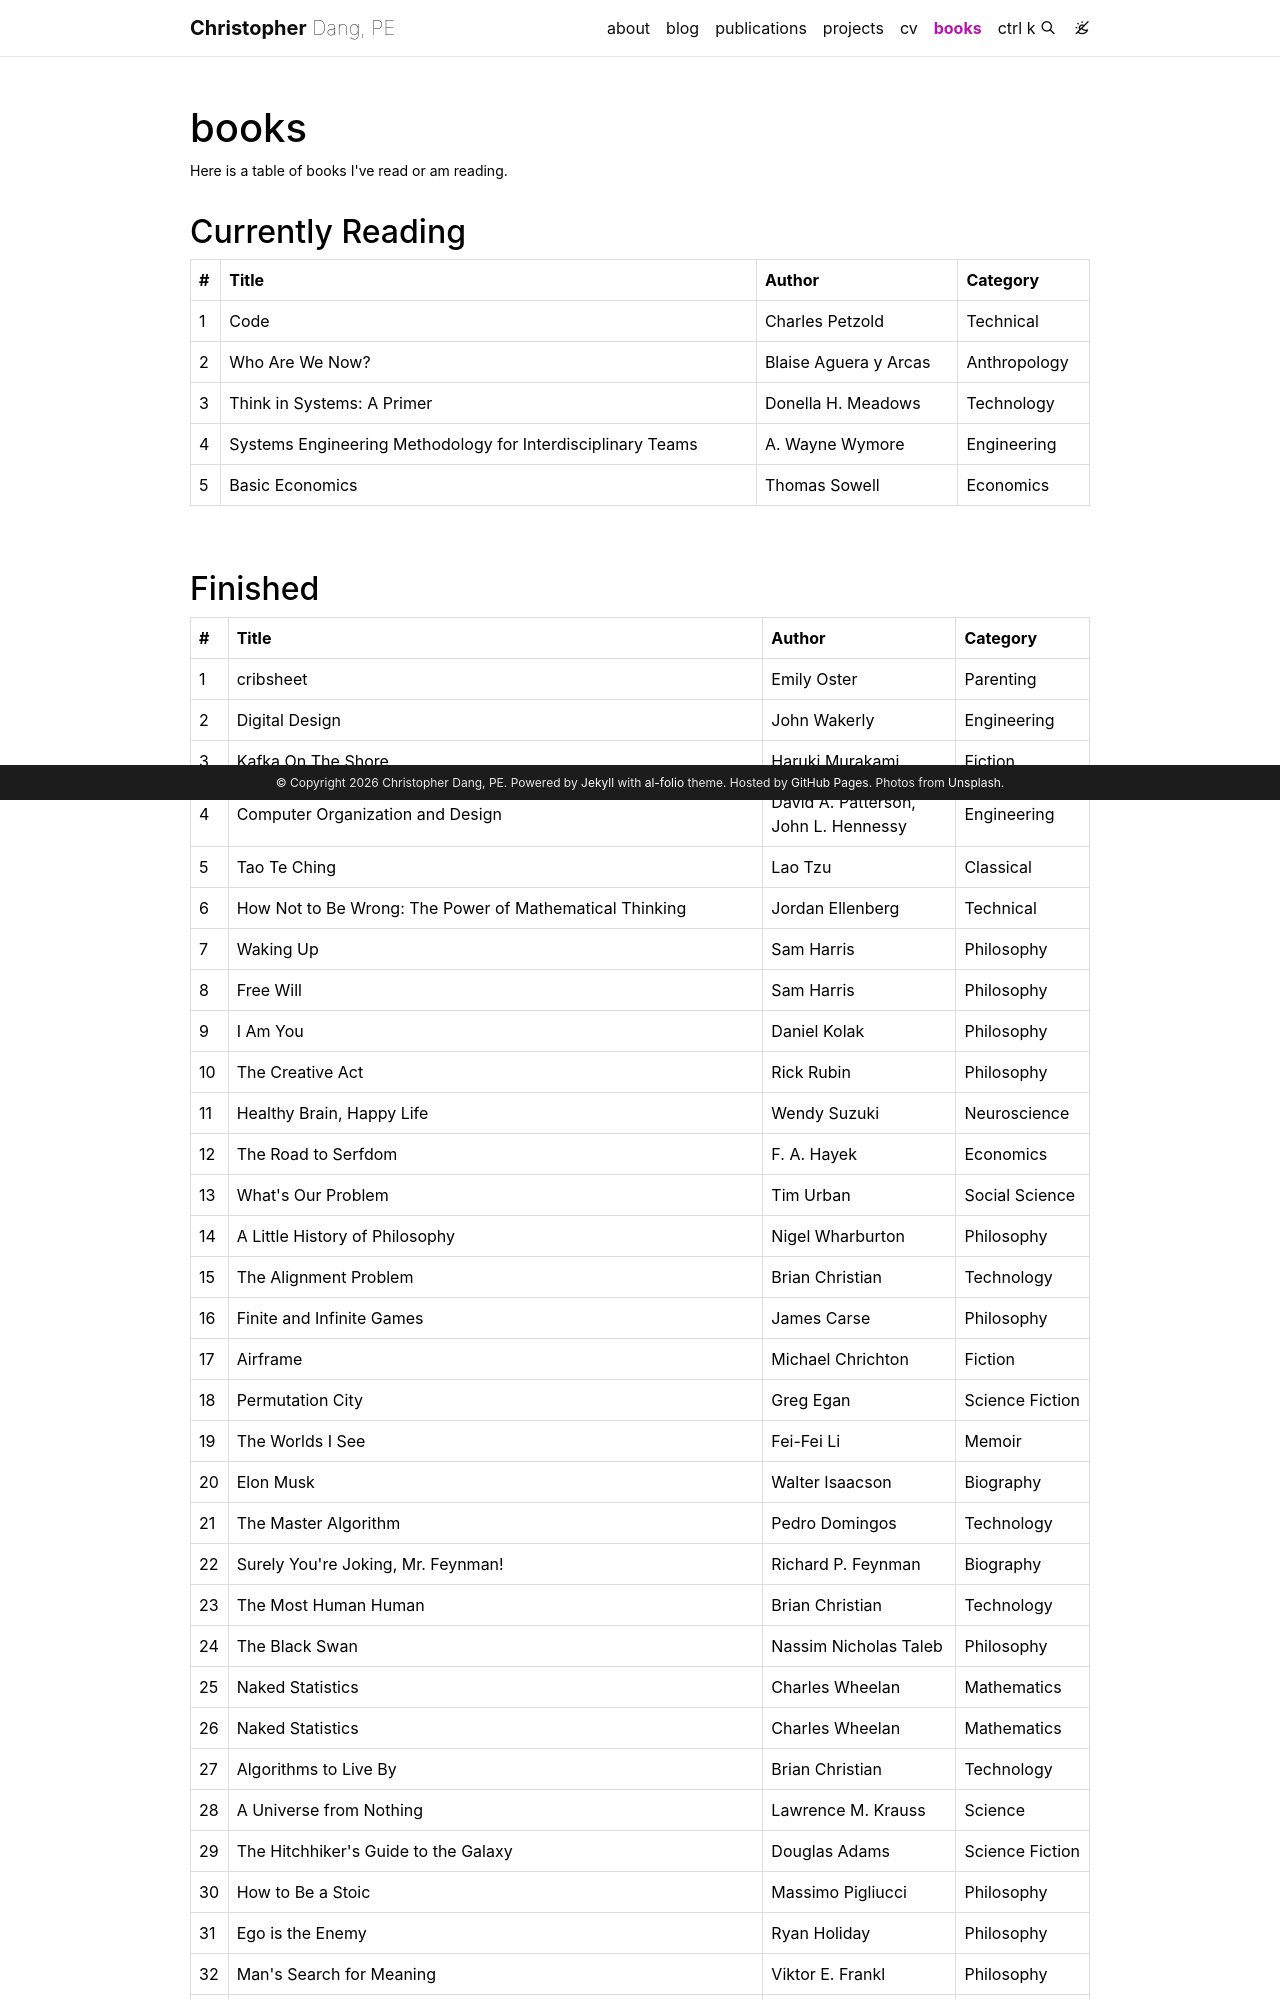

repository: DrDang/DrDang.github.io · page: books/index.html · generator: jekyll

---
layout: page
permalink: /books/
title: books
description: Here is a table of books I've read or am reading.
nav: true
nav_order: 6
---
<!-- Include DataTables CSS -->
<link rel="stylesheet" href="https://cdn.datatables.net/1.13.1/css/jquery.dataTables.min.css">

<style>
  table {
    width: 100%; /* Ensure all tables are the same width */
    border-collapse: collapse; /* Optional: Makes tables look cleaner */
  }
  table th, table td {
    border: 1px solid #ddd; /* Optional: Adds a border for clarity */
    text-align: left; /* Align text to the left */
    padding: 8px; /* Add some padding */
  }
</style>
